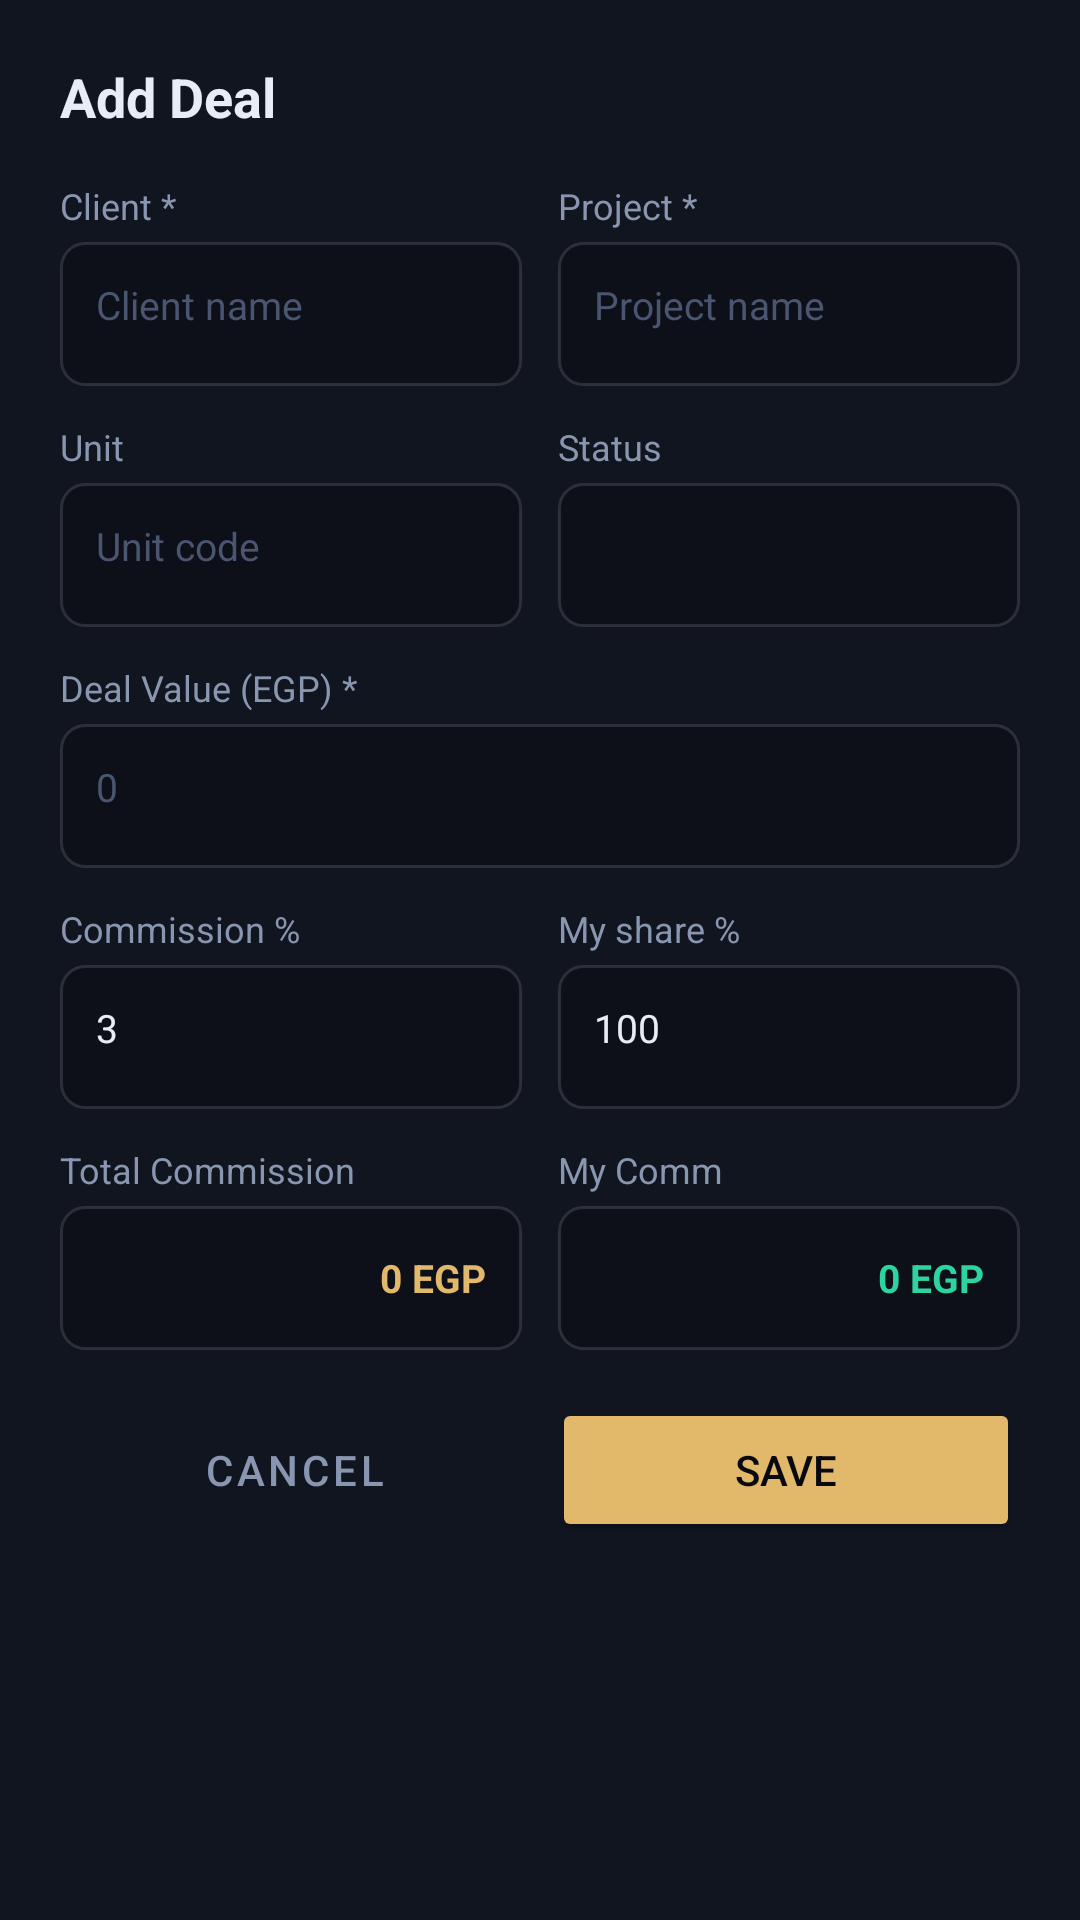

Write the Android layout XML for this screen, with the resource values it uses.
<!-- AndroidManifest.xml: application theme Theme.OffPlanPro -->
<!-- res/layout/bottom_sheet_add_deal.xml -->
<?xml version="1.0" encoding="utf-8"?>
<ScrollView
    xmlns:android="http://schemas.android.com/apk/res/android"
    android:layout_width="match_parent"
    android:layout_height="wrap_content"
    android:background="@color/surface_variant"
    android:layoutDirection="ltr">

    <LinearLayout
        android:layout_width="match_parent"
        android:layout_height="wrap_content"
        android:orientation="vertical"
        android:padding="20dp">

        <TextView
            android:layout_width="wrap_content"
            android:layout_height="wrap_content"
            android:text="Add Deal"
            android:textSize="18sp"
            android:textStyle="bold"
            android:textColor="@color/text_primary"
            android:layout_marginBottom="16dp" />

        <LinearLayout android:layout_width="match_parent" android:layout_height="wrap_content"
            android:orientation="horizontal" android:layout_marginBottom="12dp">
            <LinearLayout android:layout_width="0dp" android:layout_height="wrap_content"
                android:layout_weight="1" android:orientation="vertical" android:layout_marginEnd="6dp">
                <TextView android:layout_width="wrap_content" android:layout_height="wrap_content"
                    android:text="Client *" android:textSize="12sp" android:textColor="@color/text_secondary"
                    android:layout_marginBottom="4dp" />
                <EditText android:id="@+id/et_client"
                    android:layout_width="match_parent" android:layout_height="48dp"
                    android:background="@drawable/bg_input"
                    android:textColor="@color/text_primary" android:textColorHint="@color/text_tertiary"
                    android:padding="12dp" android:textSize="13sp" android:inputType="text"
                    android:hint="Client name" />
            </LinearLayout>
            <LinearLayout android:layout_width="0dp" android:layout_height="wrap_content"
                android:layout_weight="1" android:orientation="vertical" android:layout_marginStart="6dp">
                <TextView android:layout_width="wrap_content" android:layout_height="wrap_content"
                    android:text="Project *" android:textSize="12sp" android:textColor="@color/text_secondary"
                    android:layout_marginBottom="4dp" />
                <EditText android:id="@+id/et_project"
                    android:layout_width="match_parent" android:layout_height="48dp"
                    android:background="@drawable/bg_input"
                    android:textColor="@color/text_primary" android:textColorHint="@color/text_tertiary"
                    android:padding="12dp" android:textSize="13sp" android:inputType="text"
                    android:hint="Project name" />
            </LinearLayout>
        </LinearLayout>

        <LinearLayout android:layout_width="match_parent" android:layout_height="wrap_content"
            android:orientation="horizontal" android:layout_marginBottom="12dp">
            <LinearLayout android:layout_width="0dp" android:layout_height="wrap_content"
                android:layout_weight="1" android:orientation="vertical" android:layout_marginEnd="6dp">
                <TextView android:layout_width="wrap_content" android:layout_height="wrap_content"
                    android:text="Unit" android:textSize="12sp" android:textColor="@color/text_secondary"
                    android:layout_marginBottom="4dp" />
                <EditText android:id="@+id/et_unit"
                    android:layout_width="match_parent" android:layout_height="48dp"
                    android:background="@drawable/bg_input"
                    android:textColor="@color/text_primary" android:textColorHint="@color/text_tertiary"
                    android:padding="12dp" android:textSize="13sp" android:inputType="text"
                    android:hint="Unit code" />
            </LinearLayout>
            <LinearLayout android:layout_width="0dp" android:layout_height="wrap_content"
                android:layout_weight="1" android:orientation="vertical" android:layout_marginStart="6dp">
                <TextView android:layout_width="wrap_content" android:layout_height="wrap_content"
                    android:text="Status" android:textSize="12sp" android:textColor="@color/text_secondary"
                    android:layout_marginBottom="4dp" />
                <Spinner android:id="@+id/spinner_status"
                    android:layout_width="match_parent" android:layout_height="48dp"
                    android:background="@drawable/bg_input" />
            </LinearLayout>
        </LinearLayout>

        <TextView android:layout_width="wrap_content" android:layout_height="wrap_content"
            android:text="Deal Value (EGP) *" android:textSize="12sp" android:textColor="@color/text_secondary"
            android:layout_marginBottom="4dp" />
        <EditText android:id="@+id/et_value"
            android:layout_width="match_parent" android:layout_height="48dp"
            android:background="@drawable/bg_input"
            android:textColor="@color/text_primary" android:textColorHint="@color/text_tertiary"
            android:padding="12dp" android:textSize="13sp" android:inputType="numberDecimal"
            android:hint="0" android:layout_marginBottom="12dp" />

        <LinearLayout android:layout_width="match_parent" android:layout_height="wrap_content"
            android:orientation="horizontal" android:layout_marginBottom="12dp">
            <LinearLayout android:layout_width="0dp" android:layout_height="wrap_content"
                android:layout_weight="1" android:orientation="vertical" android:layout_marginEnd="6dp">
                <TextView android:layout_width="wrap_content" android:layout_height="wrap_content"
                    android:text="Commission %" android:textSize="12sp" android:textColor="@color/text_secondary"
                    android:layout_marginBottom="4dp" />
                <EditText android:id="@+id/et_comm_pct"
                    android:layout_width="match_parent" android:layout_height="48dp"
                    android:background="@drawable/bg_input"
                    android:textColor="@color/text_primary" android:textColorHint="@color/text_tertiary"
                    android:padding="12dp" android:textSize="13sp" android:inputType="numberDecimal"
                    android:hint="3" android:text="3" />
            </LinearLayout>
            <LinearLayout android:layout_width="0dp" android:layout_height="wrap_content"
                android:layout_weight="1" android:orientation="vertical" android:layout_marginStart="6dp">
                <TextView android:layout_width="wrap_content" android:layout_height="wrap_content"
                    android:text="My share %" android:textSize="12sp" android:textColor="@color/text_secondary"
                    android:layout_marginBottom="4dp" />
                <EditText android:id="@+id/et_my_pct"
                    android:layout_width="match_parent" android:layout_height="48dp"
                    android:background="@drawable/bg_input"
                    android:textColor="@color/text_primary" android:textColorHint="@color/text_tertiary"
                    android:padding="12dp" android:textSize="13sp" android:inputType="numberDecimal"
                    android:hint="100" android:text="100" />
            </LinearLayout>
        </LinearLayout>

        <LinearLayout android:layout_width="match_parent" android:layout_height="wrap_content"
            android:orientation="horizontal" android:layout_marginBottom="16dp">
            <LinearLayout android:layout_width="0dp" android:layout_height="wrap_content"
                android:layout_weight="1" android:orientation="vertical" android:layout_marginEnd="6dp">
                <TextView android:layout_width="wrap_content" android:layout_height="wrap_content"
                    android:text="Total Commission" android:textSize="12sp" android:textColor="@color/text_secondary"
                    android:layout_marginBottom="4dp" />
                <TextView android:id="@+id/tv_comm_total"
                    android:layout_width="match_parent" android:layout_height="48dp"
                    android:background="@drawable/bg_input"
                    android:textColor="@color/gold" android:gravity="center_vertical|end"
                    android:padding="12dp" android:textSize="13sp" android:textStyle="bold"
                    android:text="0 EGP" />
            </LinearLayout>
            <LinearLayout android:layout_width="0dp" android:layout_height="wrap_content"
                android:layout_weight="1" android:orientation="vertical" android:layout_marginStart="6dp">
                <TextView android:layout_width="wrap_content" android:layout_height="wrap_content"
                    android:text="My Comm" android:textSize="12sp" android:textColor="@color/text_secondary"
                    android:layout_marginBottom="4dp" />
                <TextView android:id="@+id/tv_my_comm"
                    android:layout_width="match_parent" android:layout_height="48dp"
                    android:background="@drawable/bg_input"
                    android:textColor="@color/emerald" android:gravity="center_vertical|end"
                    android:padding="12dp" android:textSize="13sp" android:textStyle="bold"
                    android:text="0 EGP" />
            </LinearLayout>
        </LinearLayout>

        <LinearLayout android:layout_width="match_parent" android:layout_height="wrap_content"
            android:orientation="horizontal">
            <Button android:id="@+id/btn_cancel"
                style="@style/Widget.MaterialComponents.Button.OutlinedButton"
                android:layout_width="0dp" android:layout_height="48dp"
                android:layout_weight="1" android:layout_marginEnd="8dp"
                android:text="Cancel" android:textColor="@color/text_secondary" />
            <Button android:id="@+id/btn_save"
                android:layout_width="0dp" android:layout_height="48dp"
                android:layout_weight="1"
                android:text="Save" android:textColor="@color/background"
                android:backgroundTint="@color/gold" />
        </LinearLayout>

    </LinearLayout>
</ScrollView>
<!-- resources referenced by this layout -->
<resources>
  <color name="background">#07090F</color>
  <color name="emerald">#2DD4A0</color>
  <color name="gold">#E2B96A</color>
  <color name="surface_variant">#111520</color>
  <color name="text_primary">#E8ECF5</color>
  <color name="text_secondary">#8896B0</color>
  <color name="text_tertiary">#4A5570</color>
  <!-- drawable bg_input (drawable) -->
  <?xml version="1.0" encoding="utf-8"?>
  <shape xmlns:android="http://schemas.android.com/apk/res/android">
      <solid android:color="#0D1018" />
      <corners android:radius="8dp" />
      <stroke android:color="@color/border2" android:width="1dp" />
  </shape>
  <style name="Theme.OffPlanPro" parent="Theme.MaterialComponents.DayNight.NoActionBar">
          <item name="colorPrimary">@color/gold</item>
          <item name="colorPrimaryVariant">@color/gold_dark</item>
          <item name="colorOnPrimary">@color/background</item>
          <item name="colorSecondary">@color/emerald</item>
          <item name="colorSecondaryVariant">@color/emerald</item>
          <item name="colorOnSecondary">@color/background</item>
          <item name="colorError">@color/rose</item>
          <item name="colorOnError">@color/text_primary</item>
          <item name="colorSurface">@color/surface</item>
          <item name="colorOnSurface">@color/text_primary</item>
          <item name="android:colorBackground">@color/background</item>
          <item name="colorOnBackground">@color/text_primary</item>
          <item name="android:windowBackground">@color/background</item>
          <item name="android:statusBarColor">@color/background</item>
          <item name="android:navigationBarColor">@color/surface</item>
          <item name="android:textColorPrimary">@color/text_primary</item>
          <item name="android:textColorSecondary">@color/text_secondary</item>
          <item name="textAppearanceBody1">@style/TextAppearance.OffPlanPro.Body1</item>
          <item name="textAppearanceBody2">@style/TextAppearance.OffPlanPro.Body2</item>
          <item name="bottomNavigationStyle">@style/BottomNavStyle</item>
          <item name="materialButtonStyle">@style/ButtonStyle</item>
          <item name="editTextStyle">@style/EditTextStyle</item>
      </style>
  <color name="border2">#1FFFFFFF</color>
  <color name="gold_dark">#A07838</color>
  <color name="rose">#F4506A</color>
  <color name="surface">#0D1018</color>
  <style name="TextAppearance.OffPlanPro.Body1" parent="TextAppearance.MaterialComponents.Body1">
          <item name="android:textColor">@color/text_primary</item>
          <item name="android:fontFamily">sans-serif</item>
      </style>
  <style name="TextAppearance.OffPlanPro.Body2" parent="TextAppearance.MaterialComponents.Body2">
          <item name="android:textColor">@color/text_secondary</item>
      </style>
  <style name="BottomNavStyle" parent="Widget.MaterialComponents.BottomNavigationView">
          <item name="android:background">@color/surface</item>
          <item name="itemIconTint">@color/bottom_nav_colors</item>
          <item name="itemTextColor">@color/bottom_nav_colors</item>
          <item name="elevation">8dp</item>
          <item name="itemTextAppearanceActive">@style/BottomNavTextActive</item>
          <item name="itemTextAppearanceInactive">@style/BottomNavTextInactive</item>
      </style>
  <style name="ButtonStyle" parent="Widget.MaterialComponents.Button">
          <item name="backgroundTint">@color/gold</item>
          <item name="android:textColor">@color/background</item>
          <item name="cornerRadius">8dp</item>
      </style>
  <style name="EditTextStyle" parent="Widget.MaterialComponents.TextInputLayout.OutlinedBox">
          <item name="boxStrokeColor">@color/border2</item>
          <item name="hintTextColor">@color/text_secondary</item>
      </style>
  <style name="BottomNavTextActive">
          <item name="android:textSize">10sp</item>
          <item name="android:fontFamily">sans-serif-medium</item>
      </style>
  <style name="BottomNavTextInactive">
          <item name="android:textSize">10sp</item>
      </style>
</resources>
